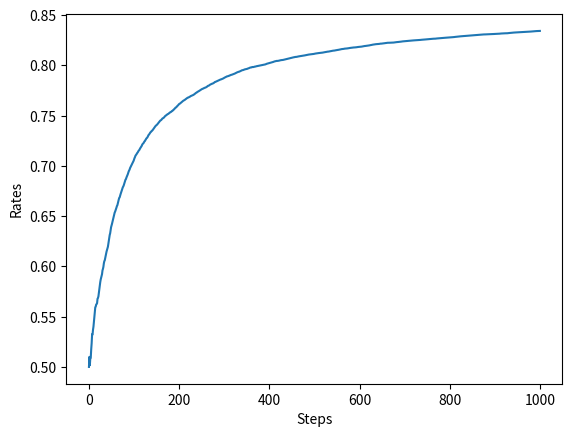

This figure's Python source:
import numpy as np
import matplotlib.pyplot as plt


# 老虎机
class Bandit:
    def __init__(self, arms=10):
        self.rates = np.random.rand(arms)

    def play(self, arm):
        rate = self.rates[arm]
        if rate >= np.random.rand():
            return 1
        else:
            return 0


# 智能代理
class Agent:
    def __init__(self, epsilon, action_size=10):
        self.epsilon = epsilon
        self.action_size = action_size
        self.Qs = np.zeros(action_size)
        self.ns = np.zeros(action_size)

    def update(self, action, reward):
        self.ns[action] += 1
        self.Qs[action] += (reward - self.Qs[action]) / self.ns[action]

    def get_action(self):
        if np.random.rand() < self.epsilon:
            return np.random.randint(0, len(self.Qs))
        else:
            return np.argmax(self.Qs)


runs = 200
steps = 1000
epsilon = 0.1
all_rates = np.zeros((runs, steps))

for run in range(runs):
    bandit = Bandit()
    agent = Agent(epsilon)
    total_reward = 0
    rates = []
    for step in range(steps):
        action = agent.get_action()
        reward = bandit.play(action)
        agent.update(action, reward)
        total_reward += reward
        rates.append(total_reward / (step + 1))
    all_rates[run] = rates

avg_rates = np.average(all_rates,axis=0)

plt.ylabel('Rates')
plt.xlabel('Steps')
plt.plot(avg_rates)
plt.show()

